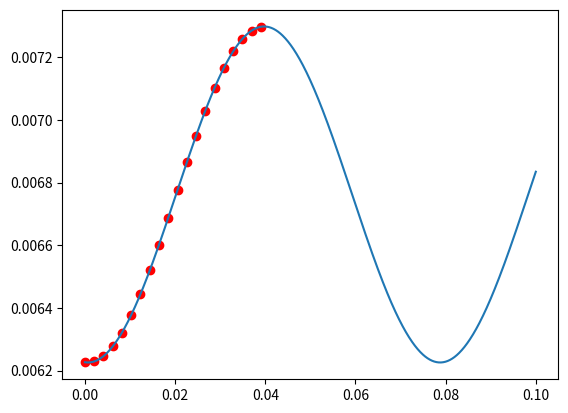

Source code (Python):
#!/usr/bin/env python
# coding: utf-8

# In[ ]:


import matplotlib.pyplot as plt
import numpy as np

x = np.linspace(0, 0.1, 1000)
y = lambda A, f, p, c: (lambda x: A * np.cos(2 * np.pi * f * x + p) + c)

rabi = dict(
    A=0.0005359157063677955,
    f=12.804569197752492,
    p=3.0860149959473757,
    c=0.006761848591580204,
)

fig, ax = plt.subplots()
ax.plot(x, y(**rabi)(x))


def b(theta):
    global rabi
    return rabi["A"] * np.cos(theta + rabi["p"]) + rabi["c"]


for theta in np.linspace(0, np.pi, 20):
    ax.scatter(theta / (2 * np.pi * rabi["f"]), b(theta), color="red")
